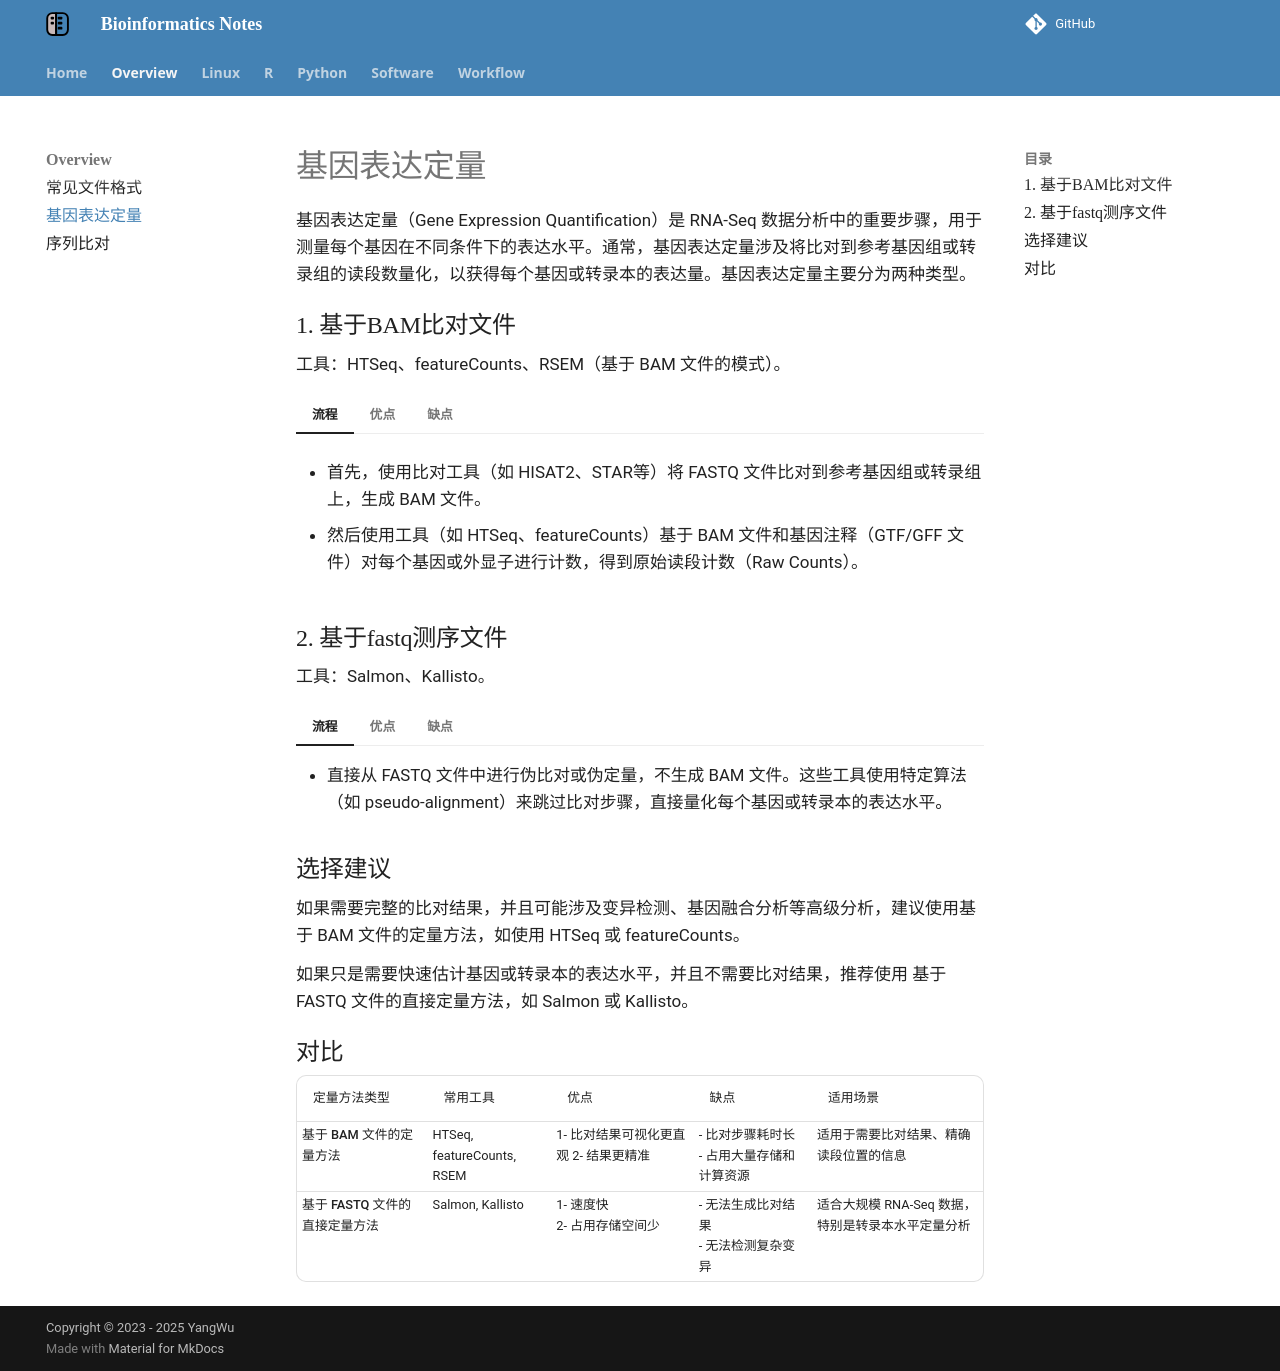

repository: YanggWu/Bioinfo-Notes · page: Overview/gene_exp_quant/index.html · generator: mkdocs

# 基因表达定量

基因表达定量（Gene Expression Quantification）是 RNA-Seq 数据分析中的重要步骤，用于测量每个基因在不同条件下的表达水平。通常，基因表达定量涉及将比对到参考基因组或转录组的读段数量化，以获得每个基因或转录本的表达量。基因表达定量主要分为两种类型。

## 1. 基于BAM比对文件

**工具**：HTSeq、featureCounts、RSEM（基于 BAM 文件的模式）。

=== "流程"

    - 首先，使用比对工具（如 HISAT2、STAR等）将 FASTQ 文件比对到参考基因组或转录组上，生成 BAM 文件。

    - 然后使用工具（如 HTSeq、featureCounts）基于 BAM 文件和基因注释（GTF/GFF 文件）对每个基因或外显子进行计数，得到原始读段计数（Raw Counts）。

=== "优点"

    - 比对结果（BAM 文件）可用于后续的可视化和其他分析，如基因融合检测、外显子结构分析等。

    - 基于比对结果的定量能够精确定位每个读段的位置，适合处理复杂的基因组或转录本结构。

=== "缺点"

    - 比对步骤耗时长，特别是在处理大规模数据集时需要大量计算资源。

    - BAM 文件较大，占用磁盘空间，对后续处理流程的存储和内存要求较高。

    - 处理步骤复杂，需要多种工具配合使用

## 2. 基于fastq测序文件

**工具**：Salmon、Kallisto。

=== "流程"

    - 直接从 FASTQ 文件中进行伪比对或伪定量，不生成 BAM 文件。这些工具使用特定算法（如 pseudo-alignment）来跳过比对步骤，直接量化每个基因或转录本的表达水平。

=== "优点"

    - 处理速度非常快，适合大规模 RNA-Seq 数据的快速分析。

    - 不需要中间的 BAM 文件，减少了磁盘空间的占用和中间文件的管理。

    - 支持链特异性定量、转录本水平定量等高级选项，能够有效量化基因和转录本的表达水平。

=== "缺点"

    - 无法生成比对结果（BAM 文件），因此无法用于比对可视化或结构变异检测。

    - 依赖于准确的基因注释和转录本信息，如果基因组缺少注释或注释不完整，定量结果可能不准确。

    - 对复杂的基因组或转录本结构（如基因融合、外显子-内含子边界变异）处理不佳。

## 选择建议

如果需要完整的比对结果，并且可能涉及变异检测、基因融合分析等高级分析，建议使用基于 BAM 文件的定量方法，如使用 HTSeq 或 featureCounts。

如果只是需要快速估计基因或转录本的表达水平，并且不需要比对结果，推荐使用 基于FASTQ 文件的直接定量方法，如 Salmon 或 Kallisto。

## 对比

| **定量方法类型**                  | **常用工具**               | **优点**                              | **缺点**                                      | **适用场景**                                      |
| --------------------------------- | -------------------------- | ------------------------------------- | --------------------------------------------- | ------------------------------------------------- |
| **基于 BAM 文件的定量方法**       | HTSeq, featureCounts, RSEM | 1- 比对结果可视化更直观 2- 结果更精准 | - 比对步骤耗时长<br> - 占用大量存储和计算资源 | 适用于需要比对结果、精确读段位置的信息            |
| **基于 FASTQ 文件的直接定量方法** | Salmon, Kallisto           | 1- 速度快<br> 2- 占用存储空间少       | - 无法生成比对结果<br> - 无法检测复杂变异     | 适合大规模 RNA-Seq 数据，特别是转录本水平定量分析 |
